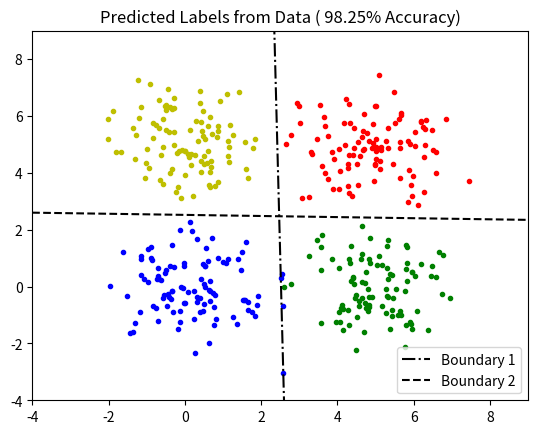

Here is the Python script that generated this plot:
"""LABORATORY 6
EXERCISE #1: Create a scalable layer of parallel Adaline units.  Test the custom class using 2 inputs and 2 outputs
    (a) Generate between 200 to 400 data points around each of these points: (0,0), (0,5), (5,0), (5,5). Points should
        be Gaussian distributed about each point. Labels are (-1,-1), (-1,+1), (+1,-1), (+1,+1) respectively.
    (b) Define a scalable adaline layer class. Create a constructor that will take on default values for the learning
        rate(1E-6) and maximum number of training iterations (100).
    (c) Create a training member function "fit" that will take in an input X and target labels T.  The function should
        infer the number of inputs from X and the number of parallel adaline units from T.  When training is complete,
        the function should return the weight matrix W.
    (d) Create a member function "predict" that will use the (post-training) weight matrix to estimate output labels for
        each input row.
    (e) After instantiating an instance of the single perceptron layer and using the previously generated data, train
        the system.
    (f) Using the same data set, test the system.  Determine the training accuracy.
    (g) Print the weight matrix.
    (h) Print each data point using a different color for each label (red, yellow, green, and blue respectively).
"""

import numpy as np
import matplotlib.pyplot as plt

# region Custom Adaline class.
class adaline:
    def __init__(self, mu=1E-6, max_iter=100):
        # Constructor with default values for critical parameters.
        self.mu = mu
        self.max_iter = max_iter
        self.depth = 0

    def fit(self, X, T):
        # Pad the data array with ones so that the bias is accounted for in the weights (last column).
        X = np.pad(X, ((0, 0), (0, 1)), mode='constant', constant_values=1)

        # Number of rows (data points) and columns (dimensions) in X.
        N, D = X.shape
        self.depth = T.shape[1]
        print('depth = %d'%self.depth)
        print('N=%4.2f\tD=%4.2f'%(N, D))
        self.W = np.random.randn(self.depth, D)
        for t in range(self.max_iter):
            for i in range(N):
                y = np.dot(self.W, X[i, :])
                e = T[i] - y
                delta = 2*self.mu*np.outer(e, X[i, :])
                self.W = self.W + delta
        return self.W

    def predict(self, X):
        X = np.pad(X, ((0, 0), (0, 1)), mode='constant', constant_values=1)
        N, D = X.shape
        y = np.zeros((N, D-1))
        for i in range(N):
            y[i, :] = np.sign(np.dot(W, X[i, :]))
        return y
# endregion

# region Generate a dataset for testing.
def Gen_Data_Set(set=1):
    if set == 1:
        T1 = -np.ones((100, 1))
        X1 = np.hstack([np.random.randn(100, 1), np.random.randn(100, 1)])
        T2 = np.ones((100,1))
        X2 = np.hstack([np.random.randn(100, 1) + 5, np.random.randn(100, 1) + 5])

        T = np.vstack([T1, T2])
        X = np.vstack([X1, X2])
        return X, T

    elif set == 2:
        T1 = np.hstack([+np.ones((100, 1)), +np.ones((100, 1))])
        T2 = np.hstack([+np.ones((100, 1)), -np.ones((100, 1))])
        T3 = np.hstack([-np.ones((100, 1)), +np.ones((100, 1))])
        T4 = np.hstack([-np.ones((100, 1)), -np.ones((100, 1))])
        T = np.vstack([T1, T2, T3, T4])

        X1 = np.hstack([np.random.randn(100, 1) + 0, np.random.randn(100, 1) + 0])
        X2 = np.hstack([np.random.randn(100, 1) + 0, np.random.randn(100, 1) + 5])
        X3 = np.hstack([np.random.randn(100, 1) + 5, np.random.randn(100, 1) + 0])
        X4 = np.hstack([np.random.randn(100, 1) + 5, np.random.randn(100, 1) + 5])
        X = np.vstack([X1, X2, X3, X4])
        return X, T
# endregion

if __name__ == '__main__':
    # region Generate data.
    Dataset_Number = 2
    X, T = Gen_Data_Set(set=Dataset_Number)
    Data = np.hstack((X, T))
    np.savetxt('Data_4_Classes_Set%1d.dat'%Dataset_Number, Data, delimiter=',')
    # endregion
    # region Define and train an adaline layer.  The number of inputs and outputs are defined just prior to training.
    Ada = adaline(max_iter=1500, mu=10E-6)
    W = Ada.fit(X, T)
    # endregion
    # region Use the adaline layer to predict the output based on the input. Determine the accuracy against the known labels.
    P = Ada.predict(X)
    Training_Accuracy = (1-np.count_nonzero(T-P)/len(X)) * 100
    print('Training Accuracy Achieved: %4.2f%%'%Training_Accuracy)
    # endregion
    # region Display the weight matrix.
    np.set_printoptions(precision=4, suppress=True)
    print('Exported Weight Matrix:')
    print(W)
    # endregion
    # region Iterate through each of the data points and plot them.  Change the color depending on the predicted output labels.
    plt.figure()
    for i in range(len(P)):
        if (P[i]==[-1, -1]).all():
            plt.plot(X[i, 0], X[i, 1], 'r.')
        if (P[i] == [+1, -1]).all():
            plt.plot(X[i, 0], X[i, 1], 'y.')
        if (P[i] == [-1, +1]).all():
            plt.plot(X[i, 0], X[i, 1], 'g.')
        if (P[i] == [+1, +1]).all():
            plt.plot(X[i, 0], X[i, 1], 'b.')
    plt.title('Predicted Labels from Data (%6.2f%% Accuracy)'%Training_Accuracy)
    # endregion
    # region Draw the decision boundaries.
    y = np.linspace(-5, 10, 10)
    w1, w2, b = W[1]
    plt.plot(y, -(w2/w1)*y - (b/w1), 'k-.', label='Boundary 1')

    x = np.linspace(-5, 10, 10)
    w1, w2, b = W[1]
    plt.plot(x, -(w1/w2)*x - (b/w2), 'k--', label='Boundary 2')

    plt.axis([-4, 9, -4, 9])
    plt.legend(loc='lower right')
    plt.savefig('Perceptron_Layer.png')
    plt.show()
    # endregion


